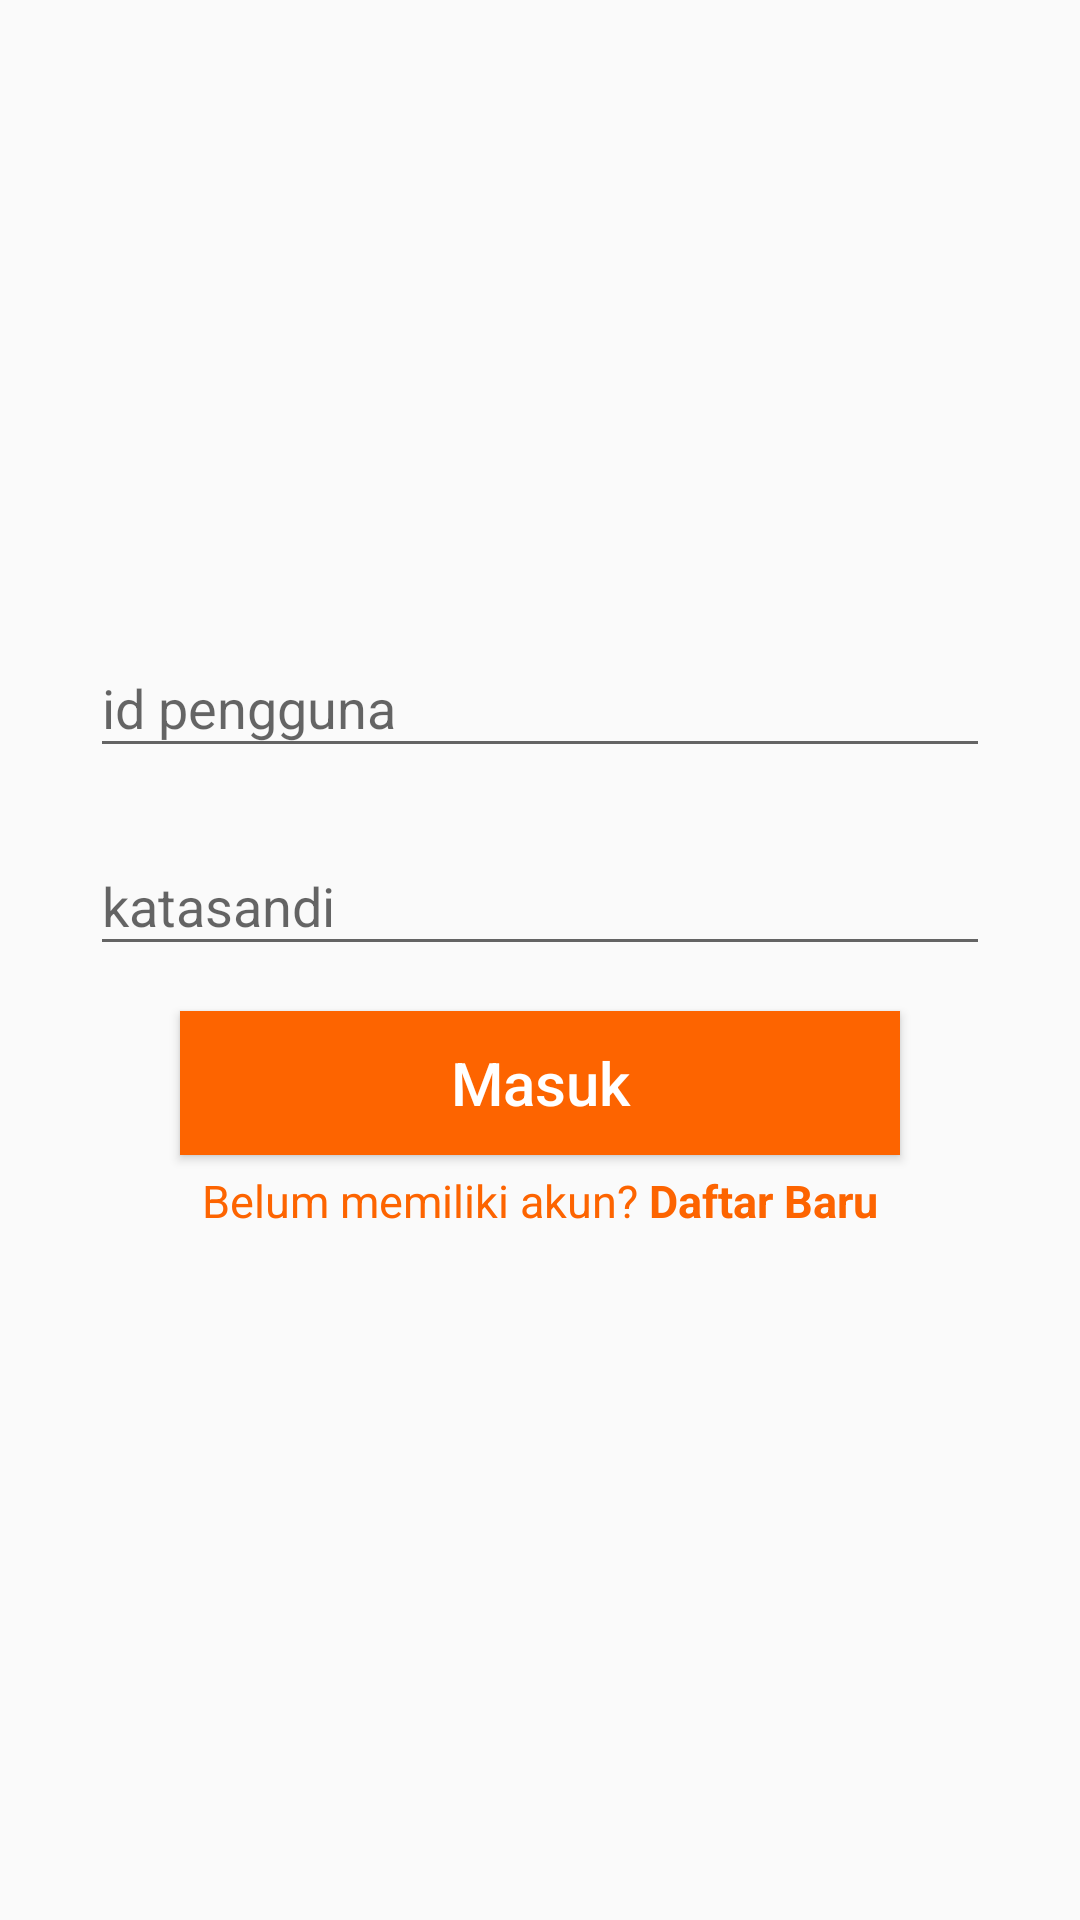

Here is an Android app screen rendered from its layout file. Give the layout XML and the strings, colors and styles it references.
<!-- AndroidManifest.xml: activity theme AppTheme -->
<!-- res/layout/activity_login.xml -->
<?xml version="1.0" encoding="utf-8"?>
<RelativeLayout xmlns:android="http://schemas.android.com/apk/res/android"
    android:layout_width="match_parent"
    android:layout_height="match_parent"
    xmlns:app="http://schemas.android.com/apk/res-auto">

    <LinearLayout
        android:layout_marginTop="200dp"
        android:layout_width="match_parent"
        android:layout_height="wrap_content"
        android:layout_marginLeft="30dp"
        android:layout_marginRight="30dp"
        android:orientation="vertical">

        <android.support.design.widget.TextInputLayout
            app:hintTextAppearance="@style/CustomEditText"
            android:layout_width="match_parent"
            android:layout_height="wrap_content">
            <EditText
                android:id="@+id/et_username"
                android:layout_width="match_parent"
                android:layout_height="wrap_content"
                android:drawableRight="@drawable/ic_username_orange"
                android:drawableTint="@color/colorPrimary"
                android:hint="id pengguna"
                android:textColor="@color/Black"
                android:maxLines="1"
                android:singleLine="true"/>
        </android.support.design.widget.TextInputLayout>

        <android.support.design.widget.TextInputLayout
            app:hintTextAppearance="@style/CustomEditText"
            android:layout_width="match_parent"
            android:layout_height="wrap_content"
            android:layout_marginTop="10dp">
            <EditText
                android:id="@+id/et_password"
                android:layout_width="match_parent"
                android:layout_height="wrap_content"
                android:drawableRight="@drawable/ic_password_orange"
                android:drawableTint="@color/colorPrimary"
                android:hint="katasandi"
                android:inputType="textPassword"
                android:textColor="@color/Black"
                android:maxLines="1"
                android:singleLine="true"/>
        </android.support.design.widget.TextInputLayout>

        <Button
            android:layout_marginTop="15dp"
            android:layout_width="match_parent"
            android:layout_height="wrap_content"
            android:layout_gravity="center_horizontal"
            android:layout_marginLeft="30dp"
            android:layout_marginRight="30dp"
            android:textSize="20sp"
            android:text="Masuk"
            android:id="@+id/bt_login"
            android:textAllCaps="false"
            android:background="@color/colorPrimary"
            android:textColor="@color/White"/>

        <TextView
            android:layout_marginTop="5dp"
            android:layout_width="wrap_content"
            android:layout_height="wrap_content"
            android:layout_gravity="center_horizontal"
            android:textColor="@color/colorPrimary"
            android:textSize="15sp"
            android:textAlignment="center"
            android:id="@+id/tv_register"
            android:text="@string/register_text"/>
    </LinearLayout>

</RelativeLayout>
<!-- resources referenced by this layout -->
<resources>
  <color name="Black">#000000</color>
  <color name="White">#FFFFFF</color>
  <color name="colorPrimary">#fd6400</color>
  <string name="register_text">Belum memiliki akun? <b>Daftar Baru</b></string>
  <style name="CustomEditText" parent="@android:style/TextAppearance">
          <item name="android:textColorHint">@color/colorPrimary</item>
          <item name="colorControlNormal">@color/colorPrimary</item>
          <item name="colorControlActivated">@color/colorPrimary</item>
          <item name="colorControlHighlight">@color/colorPrimary</item>
      </style>
  <style name="AppTheme" parent="Theme.AppCompat.Light.DarkActionBar">
          
          <item name="colorPrimary">@color/colorPrimary</item>
          <item name="colorPrimaryDark">@color/colorPrimaryDark</item>
          <item name="colorAccent">@color/colorAccent</item>
      </style>
  <color name="colorPrimaryDark">#ff3000</color>
  <color name="colorAccent">#fe9a02</color>
</resources>
